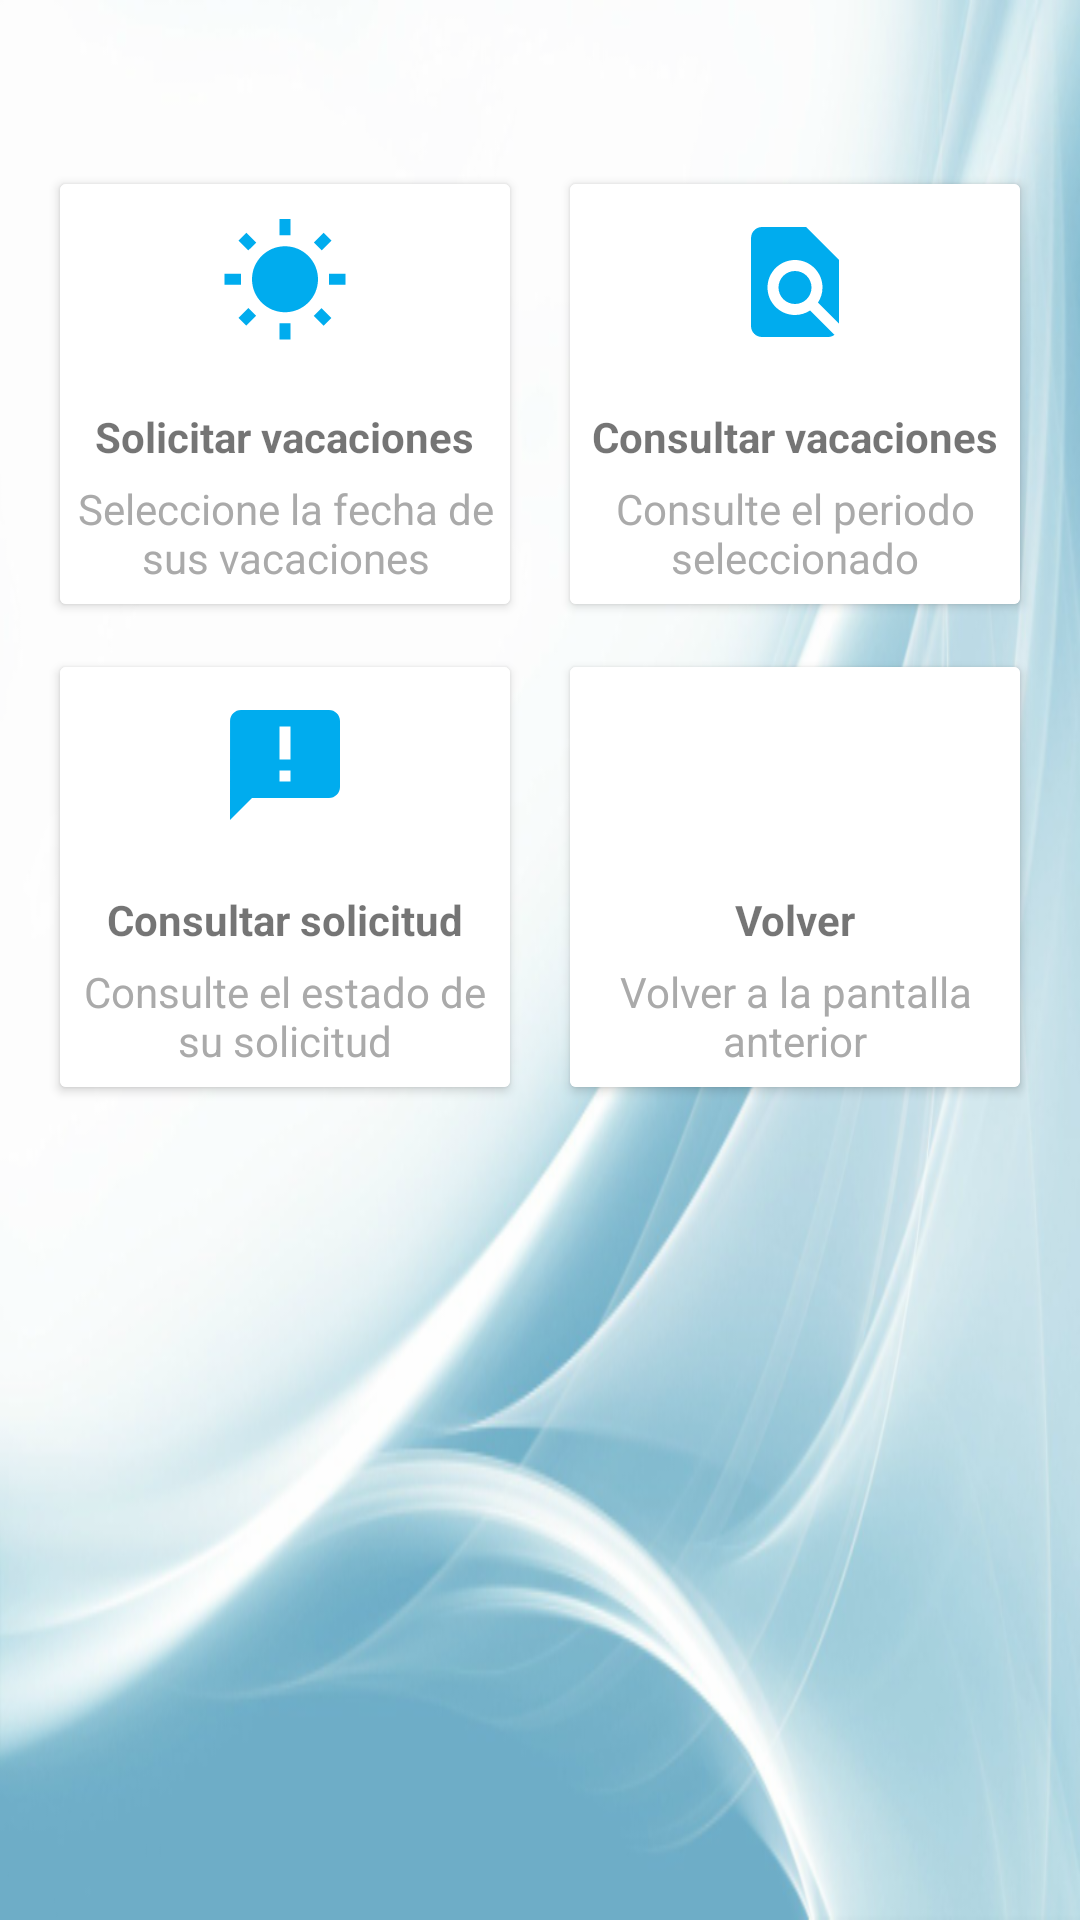

Reconstruct the res/layout file that produces this screen, plus the resources it refers to.
<!-- AndroidManifest.xml: application theme AppTheme -->
<!-- res/layout/activity_vacaciones.xml -->
<?xml version="1.0" encoding="utf-8"?>
<LinearLayout xmlns:android="http://schemas.android.com/apk/res/android"
    xmlns:app="http://schemas.android.com/apk/res-auto"
    xmlns:tools="http://schemas.android.com/tools"
    android:layout_width="match_parent"
    android:layout_height="match_parent"
    android:background="@drawable/background"
    android:orientation="vertical"
    android:padding="10dp"
    tools:context=".activitys.VacacionesActivity">


    <LinearLayout
        android:layout_width="match_parent"
        android:layout_height="wrap_content"
        android:orientation="horizontal"
        android:padding="10dp">

        <ImageView
            android:layout_width="wrap_content"
            android:layout_height="wrap_content"
            android:onClick="volver"
            android:src="@drawable/ic_arrow_back_blue_24dp" />

        <TextView
            android:id="@+id/tvNombreTrabajador_Vacaciones"
            android:layout_width="match_parent"
            android:layout_height="wrap_content"
            android:gravity="end"
            android:text=""
            android:textColor="@color/blackcolor"
            android:textSize="15sp" />

    </LinearLayout>


    <LinearLayout

        android:layout_width="wrap_content"
        android:layout_height="wrap_content"
        android:layout_marginTop="1dp"
        android:orientation="horizontal"
        android:layout_gravity="center">

        <androidx.cardview.widget.CardView
            android:id="@+id/cardSolicVacac"
            android:layout_width="150dp"
            android:layout_height="140dp"
            android:layout_margin="10dp"
            android:clickable="true"
            android:focusable="true">

            <LinearLayout
                android:layout_width="match_parent"
                android:layout_height="match_parent"
                android:background="@color/whitecolor"
                android:gravity="center"
                android:orientation="vertical">

                <ImageView
                    android:layout_width="64dp"
                    android:layout_height="64dp"
                    android:padding="10dp"
                    android:src="@drawable/ic_wb_sunny_blue_24dp" />

                <TextView
                    android:layout_width="wrap_content"
                    android:layout_height="wrap_content"
                    android:layout_marginTop="10dp"
                    android:text="@string/Solicitar_Vacaciones"
                    android:textStyle="bold" />

                <TextView
                    android:layout_width="wrap_content"
                    android:layout_height="wrap_content"
                    android:gravity="center"
                    android:padding="5dp"
                    android:text="@string/Seleccione_la_fecha_de_sus_vacaciones"
                    android:textColor="@android:color/darker_gray" />

            </LinearLayout>

        </androidx.cardview.widget.CardView>

        <androidx.cardview.widget.CardView
            android:id="@+id/cardConsultVacac"
            android:layout_width="150dp"
            android:layout_height="140dp"
            android:layout_margin="10dp"
            android:clickable="true"
            android:focusable="true">

            <LinearLayout
                android:layout_width="match_parent"
                android:layout_height="match_parent"
                android:background="@color/whitecolor"
                android:gravity="center"
                android:orientation="vertical">

                <ImageView
                    android:layout_width="64dp"
                    android:layout_height="64dp"
                    android:padding="10dp"
                    android:src="@drawable/ic_find_in_page_blue_24dp" />

                <TextView
                    android:layout_width="wrap_content"
                    android:layout_height="wrap_content"
                    android:layout_marginTop="10dp"
                    android:text="@string/Consultar_vacaciones"
                    android:textStyle="bold" />

                <TextView
                    android:layout_width="wrap_content"
                    android:layout_height="wrap_content"
                    android:gravity="center"
                    android:padding="5dp"
                    android:text="@string/Consulte_el_periodo_seleccionado"
                    android:textColor="@android:color/darker_gray" />

            </LinearLayout>

        </androidx.cardview.widget.CardView>
    </LinearLayout>

    <LinearLayout

        android:layout_width="wrap_content"
        android:layout_height="wrap_content"
        android:layout_marginTop="1dp"
        android:layout_gravity="center"
        android:orientation="horizontal">



        <androidx.cardview.widget.CardView
            android:id="@+id/cardConsultEstado"
            android:layout_width="150dp"
            android:layout_height="140dp"
            android:layout_margin="10dp"
            android:clickable="true"
            android:focusable="true">

            <LinearLayout
                android:layout_width="match_parent"
                android:layout_height="match_parent"
                android:background="@color/whitecolor"
                android:gravity="center"
                android:orientation="vertical">

                <ImageView
                    android:layout_width="64dp"
                    android:layout_height="64dp"
                    android:padding="10dp"
                    android:src="@drawable/ic_announcement_blue_24dp" />

                <TextView
                    android:layout_width="wrap_content"
                    android:layout_height="wrap_content"
                    android:layout_marginTop="10dp"
                    android:text="@string/Consultar_solicitud"
                    android:textStyle="bold" />

                <TextView
                    android:layout_width="wrap_content"
                    android:layout_height="wrap_content"
                    android:gravity="center"
                    android:padding="5dp"
                    android:text="@string/Consulte_el_estado_de_su_solicitud"
                    android:textColor="@android:color/darker_gray" />

            </LinearLayout>

        </androidx.cardview.widget.CardView>

        <androidx.cardview.widget.CardView
            android:id="@+id/card_Volver"
            android:layout_width="150dp"
            android:layout_height="140dp"
            android:layout_margin="10dp"
            android:clickable="true"
            android:focusable="true"
            android:onClick="volver">

            <LinearLayout
                android:layout_width="match_parent"
                android:layout_height="match_parent"
                android:background="@color/whitecolor"
                android:gravity="center"
                android:orientation="vertical">

                <ImageView
                    android:layout_width="64dp"
                    android:layout_height="64dp"
                    android:padding="10dp"
                    android:src="@drawable/ic_arrow_back_blue_24dp" />

                <TextView
                    android:layout_width="wrap_content"
                    android:layout_height="wrap_content"
                    android:layout_marginTop="10dp"
                    android:text="@string/Volver"
                    android:textStyle="bold" />

                <TextView
                    android:layout_width="wrap_content"
                    android:layout_height="wrap_content"
                    android:gravity="center"
                    android:padding="5dp"
                    android:text="@string/Volver_a_la_pantalla_principal"
                    android:textColor="@android:color/darker_gray" />

            </LinearLayout>

        </androidx.cardview.widget.CardView>
    </LinearLayout>

    <LinearLayout
        android:id="@+id/contenedor"
        android:layout_width="match_parent"
        android:layout_height="0dp"
        android:orientation="vertical"
        android:layout_weight="1">

    </LinearLayout>


</LinearLayout>
<!-- resources referenced by this layout -->
<resources>
  <color name="blackcolor">#111111</color>
  <color name="whitecolor">#fff</color>
  <!-- drawable background: png bitmap (drawable-v24, 419335 bytes) -->
  <!-- drawable ic_announcement_blue_24dp (drawable) -->
  <vector android:height="24dp" android:tint="#00ACEE"
      android:viewportHeight="24.0" android:viewportWidth="24.0"
      android:width="24dp" xmlns:android="http://schemas.android.com/apk/res/android">
      <path android:fillColor="#FF000000" android:pathData="M20,2L4,2c-1.1,0 -1.99,0.9 -1.99,2L2,22l4,-4h14c1.1,0 2,-0.9 2,-2L22,4c0,-1.1 -0.9,-2 -2,-2zM13,11h-2L11,5h2v6zM13,15h-2v-2h2v2z"/>
  </vector>
  <!-- drawable ic_find_in_page_blue_24dp (drawable) -->
  <vector android:height="24dp" android:tint="#00ACEE"
      android:viewportHeight="24.0" android:viewportWidth="24.0"
      android:width="24dp" xmlns:android="http://schemas.android.com/apk/res/android">
      <path android:fillColor="#FF000000" android:pathData="M20,19.59V8l-6,-6H6c-1.1,0 -1.99,0.9 -1.99,2L4,20c0,1.1 0.89,2 1.99,2H18c0.45,0 0.85,-0.15 1.19,-0.4l-4.43,-4.43c-0.8,0.52 -1.74,0.83 -2.76,0.83 -2.76,0 -5,-2.24 -5,-5s2.24,-5 5,-5 5,2.24 5,5c0,1.02 -0.31,1.96 -0.83,2.75L20,19.59zM9,13c0,1.66 1.34,3 3,3s3,-1.34 3,-3 -1.34,-3 -3,-3 -3,1.34 -3,3z"/>
  </vector>
  <!-- drawable ic_wb_sunny_blue_24dp (drawable) -->
  <vector android:height="24dp" android:tint="#00ACEE"
      android:viewportHeight="24.0" android:viewportWidth="24.0"
      android:width="24dp" xmlns:android="http://schemas.android.com/apk/res/android">
      <path android:fillColor="#FF000000" android:pathData="M6.76,4.84l-1.8,-1.79 -1.41,1.41 1.79,1.79 1.42,-1.41zM4,10.5L1,10.5v2h3v-2zM13,0.55h-2L11,3.5h2L13,0.55zM20.45,4.46l-1.41,-1.41 -1.79,1.79 1.41,1.41 1.79,-1.79zM17.24,18.16l1.79,1.8 1.41,-1.41 -1.8,-1.79 -1.4,1.4zM20,10.5v2h3v-2h-3zM12,5.5c-3.31,0 -6,2.69 -6,6s2.69,6 6,6 6,-2.69 6,-6 -2.69,-6 -6,-6zM11,22.45h2L13,19.5h-2v2.95zM3.55,18.54l1.41,1.41 1.79,-1.8 -1.41,-1.41 -1.79,1.8z"/>
  </vector>
  <string name="Consultar_solicitud">Consultar solicitud</string>
  <string name="Consultar_vacaciones">Consultar vacaciones</string>
  <string name="Consulte_el_estado_de_su_solicitud">Consulte el estado de su solicitud</string>
  <string name="Consulte_el_periodo_seleccionado">Consulte el periodo seleccionado</string>
  <string name="Seleccione_la_fecha_de_sus_vacaciones">Seleccione la fecha de sus vacaciones</string>
  <string name="Solicitar_Vacaciones">Solicitar vacaciones</string>
  <string name="Volver">Volver</string>
  <string name="Volver_a_la_pantalla_principal">Volver a la pantalla anterior</string>
  <style name="AppTheme" parent="Theme.MaterialComponents.Light.NoActionBar.Bridge">
  
          
          <item name="colorPrimary">@color/colorPrimary</item>
          <item name="colorPrimaryDark">@color/colorPrimaryDark</item>
          <item name="colorAccent">#00acee</item>
      </style>
  <color name="colorPrimary">#008577</color>
  <color name="colorPrimaryDark">#00574B</color>
</resources>
